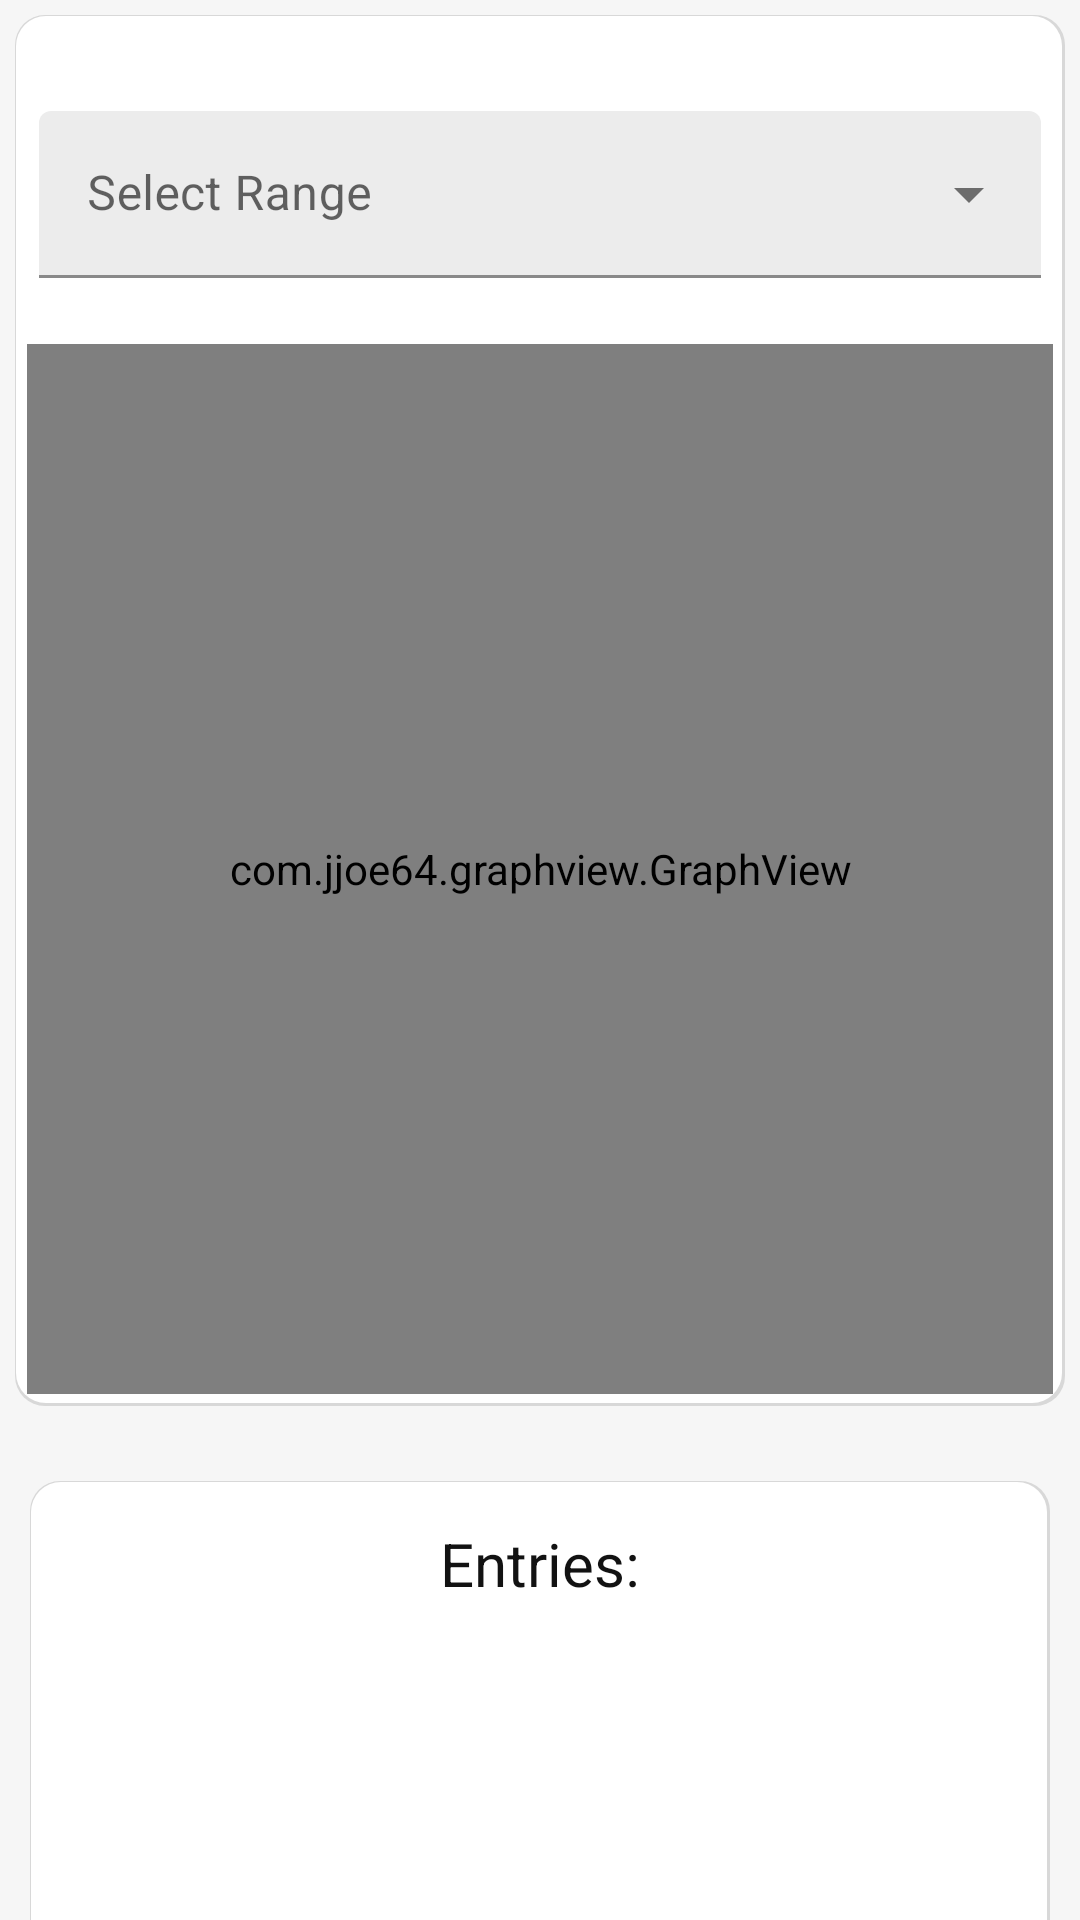

This screen was rendered from an Android layout file. Write that file and the resources it references.
<!-- AndroidManifest.xml: application theme Material -->
<!-- res/layout/fragment_history.xml -->
<?xml version="1.0" encoding="utf-8"?>
<androidx.core.widget.NestedScrollView xmlns:android="http://schemas.android.com/apk/res/android"
    android:layout_width="match_parent"
    android:layout_height="match_parent"
    xmlns:tools="http://schemas.android.com/tools"
    xmlns:app="http://schemas.android.com/apk/res-auto"
    android:background="#F6F6F6"
    android:orientation="vertical">


    <LinearLayout
        android:layout_width="match_parent"
        android:layout_height="wrap_content"
        android:orientation="vertical">


        <LinearLayout
            android:layout_width="match_parent"
            android:layout_height="match_parent"
            android:layout_margin="5dp"
            android:background="@drawable/e6"
            android:orientation="vertical"
            android:padding="2dp">

            <com.google.android.material.textfield.TextInputLayout

                android:id="@+id/material_spinner"
                style="@style/Widget.MaterialComponents.TextInputLayout.FilledBox.ExposedDropdownMenu"
                android:layout_width="match_parent"
                android:layout_height="wrap_content"
                android:layout_marginStart="6dp"
                android:layout_marginTop="30dp"
                android:layout_marginEnd="6dp"
                android:layout_marginBottom="20dp"
                android:hint="@string/c24"
                android:orientation="horizontal"
                app:boxBackgroundColor="#ECECEC"
                app:boxBackgroundMode="filled">


                <AutoCompleteTextView
                    android:id="@+id/filled_exposed_dropdown1"
                    android:layout_width="match_parent"
                    android:layout_height="wrap_content"
                    android:inputType="none"
                    android:textSize="16sp"
                    tools:ignore="LabelFor" />

            </com.google.android.material.textfield.TextInputLayout>

            <com.jjoe64.graphview.GraphView
                android:id="@+id/graph"
                android:layout_width="match_parent"
                android:layout_height="350dp"
                android:layout_margin="2dp"
                android:background="@drawable/e2" />
        </LinearLayout>

        <LinearLayout
            android:layout_width="match_parent"
            android:layout_height="match_parent"
            android:layout_marginStart="10dp"
            android:layout_marginTop="20dp"
            android:layout_marginEnd="10dp"
            android:layout_marginBottom="20dp"
            android:background="@drawable/e6"
            android:orientation="vertical">

            <TextView
                android:id="@+id/textView72"
                android:layout_width="match_parent"
                android:layout_height="wrap_content"
                android:layout_marginStart="6dp"
                android:layout_marginTop="10dp"
                android:layout_marginEnd="6dp"
                android:gravity="center"
                android:padding="4dp"
                android:text="@string/c25"
                android:textColor="#121212"
                android:textSize="20sp" />

            <ListView
                android:id="@+id/list_view"
                android:layout_width="match_parent"
                android:layout_height="500dp"
                android:layout_marginStart="5dp"
                android:layout_marginTop="15dp"
                android:layout_marginEnd="5dp"
                android:layout_marginBottom="10dp"
                android:nestedScrollingEnabled="true"
                android:padding="5dp" />
        </LinearLayout>


    </LinearLayout>
</androidx.core.widget.NestedScrollView>
<!-- resources referenced by this layout -->
<resources>
  <!-- drawable e2 (drawable) -->
  <?xml version="1.0" encoding="utf-8"?>
  <layer-list xmlns:android="http://schemas.android.com/apk/res/android">
      <item>
          <shape android:shape="rectangle">
              <solid android:color="#D8D8D8" />
              <corners android:radius="6dp" />
          </shape>
      </item>
  
      <item
          android:bottom="1dp"
          android:right="1dp"
          android:left="1dp"
          android:top="1dp">
          <shape android:shape="rectangle">
              <solid android:color="#FFFFFF" />
              <corners android:radius="6dp"/>
          </shape>
      </item>
  </layer-list>
  <!-- drawable e6 (drawable) -->
  <?xml version="1.0" encoding="utf-8"?>
  <layer-list xmlns:android="http://schemas.android.com/apk/res/android">
      <item>
          <shape android:shape="rectangle">
              <solid android:color="#D8D8D8" />
              <corners android:radius="10dp" />
          </shape>
      </item>
  
      <item
          android:top="0.5dp"
          android:left="0.5dp"
          android:bottom="1dp"
          android:right="1dp">
          <shape android:shape="rectangle">
              <solid android:color="#FFFFFF"/>
              <corners android:radius="10dp" />
          </shape>
      </item>
  </layer-list>
  <string name="c24">Select Range </string>
  <string name="c25">Entries: </string>
  <style name="Material" parent="Theme.MaterialComponents.Light.NoActionBar">
          <item name="colorPrimary">@color/coral</item>
          <item name="colorPrimaryDark">@color/coral</item>
          <item name="colorAccent">@color/black</item>
          <item name="android:windowLightStatusBar" tools:targetApi="23">true</item>
      </style>
  <color name="coral">#EA5252</color>
  <color name="black">#FF000000</color>
</resources>
